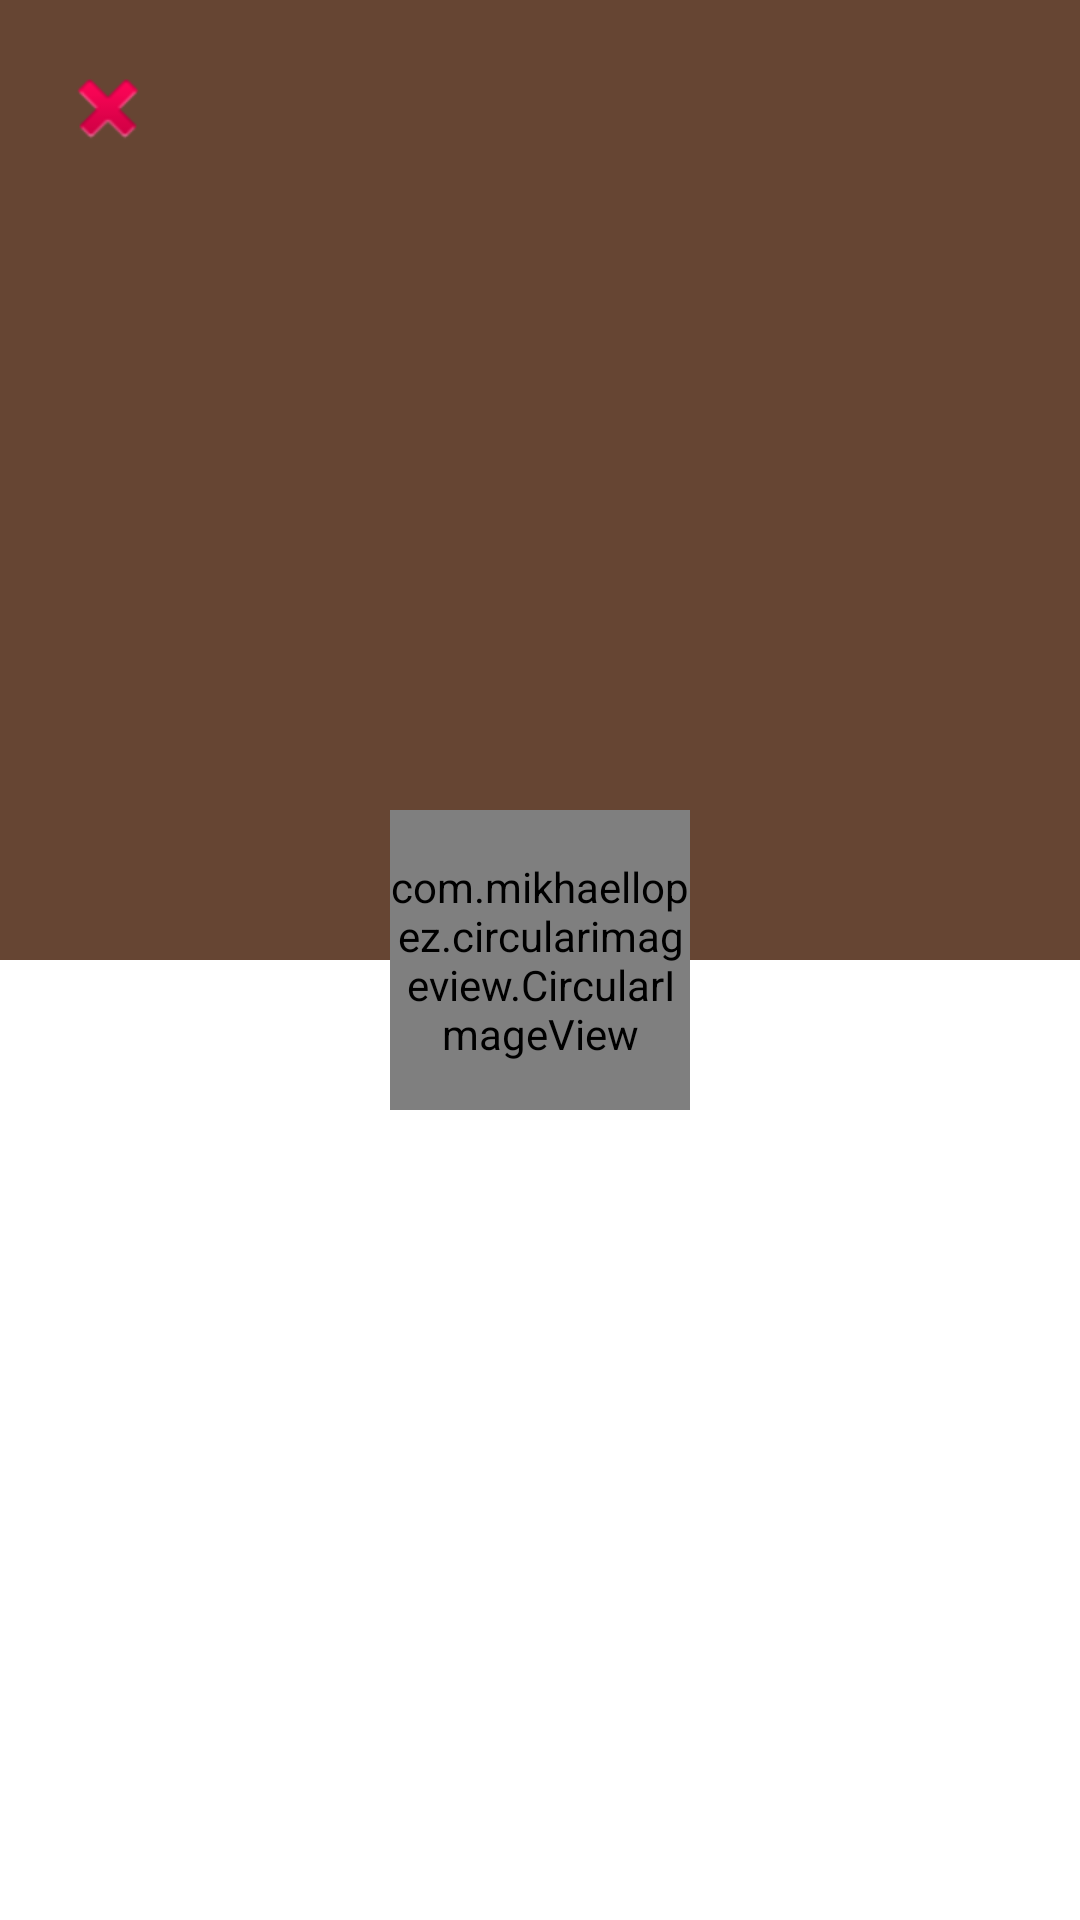

Write the Android layout XML for this screen, with the resource values it uses.
<!-- AndroidManifest.xml: application theme AppTheme -->
<!-- res/layout/activity_profile.xml -->
<?xml version="1.0" encoding="utf-8"?>

<FrameLayout xmlns:android="http://schemas.android.com/apk/res/android"
    xmlns:app="http://schemas.android.com/apk/res-auto"
    android:layout_width="match_parent"
    android:layout_height="match_parent">

    <LinearLayout
        android:layout_width="match_parent"
        android:layout_height="match_parent"
        android:orientation="vertical">

        <LinearLayout
            android:layout_width="match_parent"
            android:layout_height="match_parent"
            android:layout_weight="2"
            android:orientation="vertical">

            <FrameLayout
                android:layout_width="match_parent"
                android:layout_height="match_parent">


                <ImageView
                    android:id="@+id/imageView_cover"
                    android:layout_width="match_parent"
                    android:layout_height="match_parent"
                    android:adjustViewBounds="true"
                    android:background="#664533"
                    android:scaleType="centerCrop" />

                <ImageButton
                    android:id="@+id/button"
                    android:layout_width="wrap_content"
                    android:layout_height="wrap_content"
                    android:layout_margin="20dp"
                    android:adjustViewBounds="true"
                    android:background="@android:color/transparent"
                    android:scaleType="centerCrop"
                    android:src="@android:drawable/ic_delete" />
            </FrameLayout>
        </LinearLayout>

        <LinearLayout
            android:layout_width="match_parent"
            android:layout_height="match_parent"
            android:layout_weight="2"
            android:background="#ffffff"
            android:gravity="center_horizontal"
            android:orientation="vertical">

            <ListView
                android:layout_width="match_parent"
                android:layout_height="wrap_content"
                android:gravity="bottom" />
        </LinearLayout>


    </LinearLayout>

    <com.mikhaellopez.circularimageview.CircularImageView
        android:id="@+id/imageView_profile"
        android:layout_width="100dp"
        android:layout_height="100dp"
        android:layout_gravity="center"
        android:adjustViewBounds="true"
        android:background="#00000000"
        android:scaleType="centerCrop"
        android:src="@drawable/profile"
        app:border_color="#ffffff"
        app:border_width="4dp"
        app:shadow="true" />
</FrameLayout>
<!-- resources referenced by this layout -->
<resources>
  <!-- drawable profile: png bitmap (drawable, 6990 bytes) -->
  <style name="AppTheme" parent="Theme.AppCompat.Light.DarkActionBar">
          
          <item name="colorPrimary">#664533</item>
          <item name="colorPrimaryDark">#564533</item>
          <item name="colorAccent">@color/colorAccent</item>
          <item name="android:color">@color/colorAccent</item>
      </style>
  <color name="colorAccent">#664533</color>
</resources>
